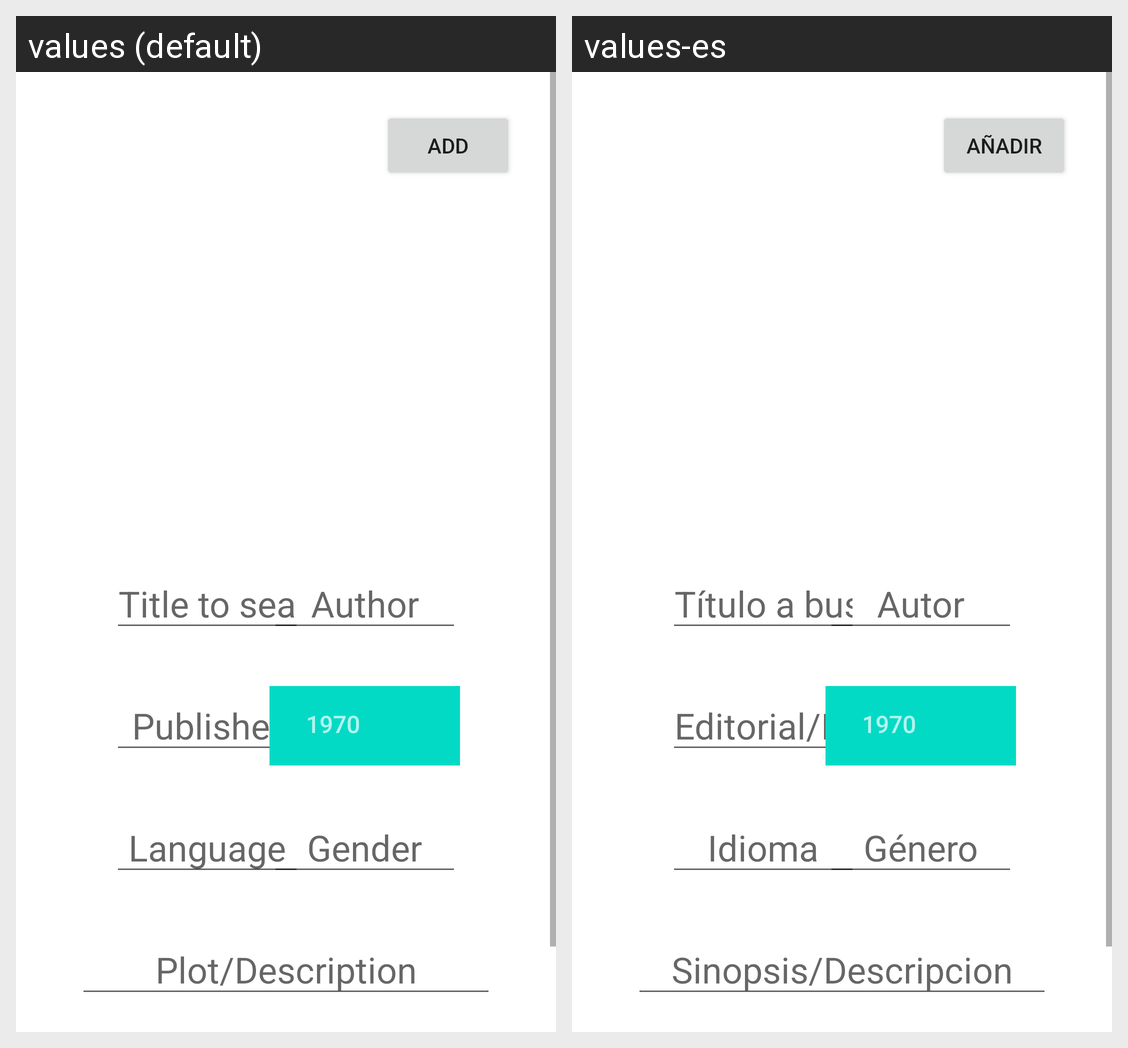

The Android screen above is rendered under two locales of the same app. Produce the string resources it draws, with the default and per-locale values.
Android screen res/layout/add_media.xml rendered under 2 locales, left to right: values (default), values-es. Device: Nexus 5 (rendered at 1080×1920; each locale shown at half size, 540×960, under a caption strip naming it); theme Theme.TurtleScheme.
Strings drawn on this screen, with the default value and each locale's value (text and hints the layout hard-codes, and strings that could not be matched under every locale, appear in the picture but are not listed):

title_hint
  values: Title to search
  values-es: Título a buscar

author
  values: Author
  values-es: Autor

publisher
  values: Publisher
  values-es: Editorial/Discográfica/Cadena

language
  values: Language
  values-es: Idioma

gender
  values: Gender
  values-es: Género

plot_desc
  values: Plot/Description
  values-es: Sinopsis/Descripcion

add
  values: Add
  values-es: Añadir
